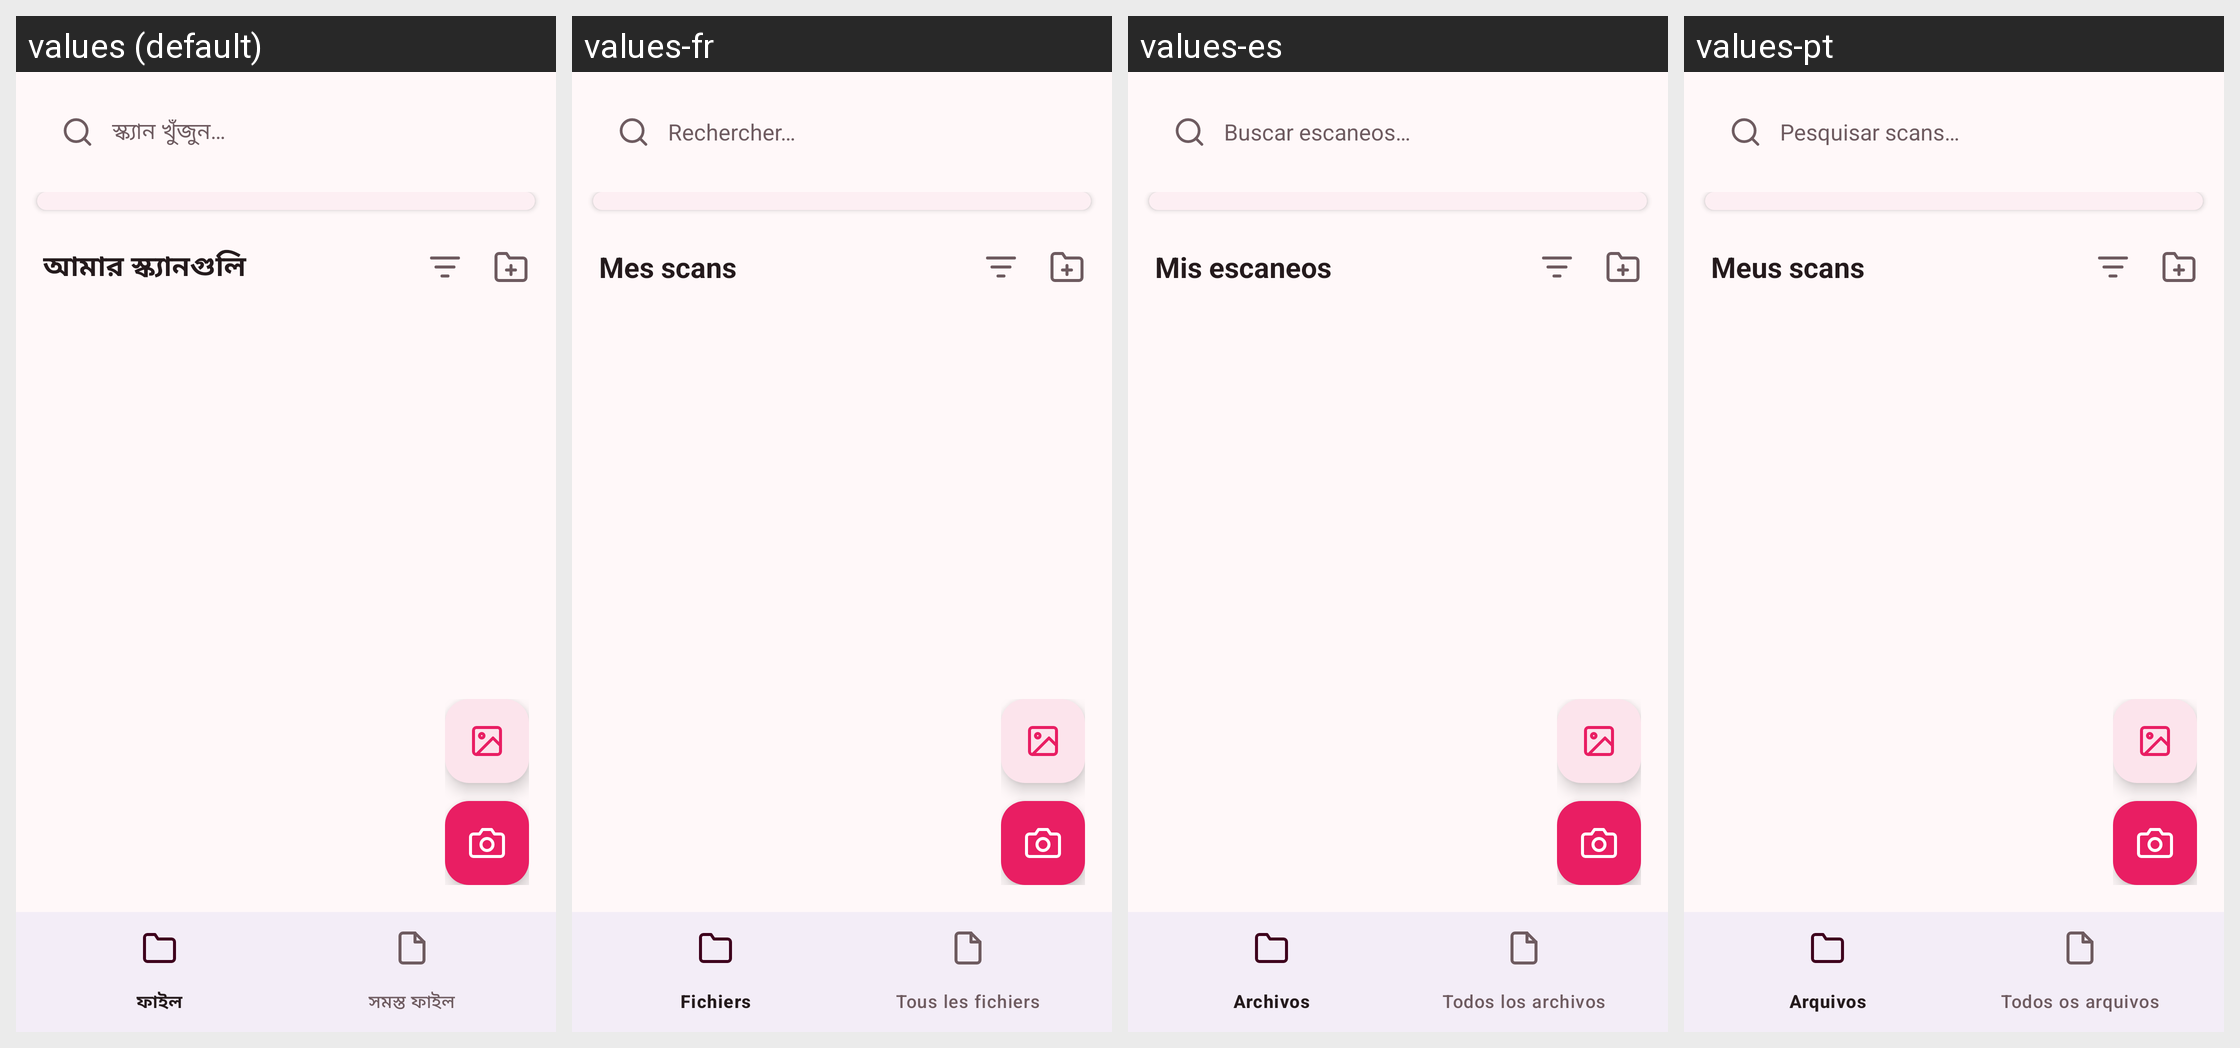

The same Android screen rendered under several of its app's locales, left to right. List the strings drawn on it with the default value and each locale's translation.
Android screen res/layout/activity_main.xml rendered under 4 locales, left to right: values (default), values-fr, values-es, values-pt. Device: Nexus 5 (rendered at 1080×1920; each locale shown at half size, 540×960, under a caption strip naming it); theme AppTheme.
Other locales in the repository, not shown: values-ar, values-de, values-en, values-hi, values-it, values-ru, values-tr.
Strings drawn on this screen, with the default value and each locale's value (text and hints the layout hard-codes, and strings that could not be matched under every locale, appear in the picture but are not listed):

search_hint
  values: স্ক্যান খুঁজুন…
  values-fr: Rechercher…
  values-es: Buscar escaneos…
  values-pt: Pesquisar scans…

my_scans
  values: আমার স্ক্যানগুলি
  values-fr: Mes scans
  values-es: Mis escaneos
  values-pt: Meus scans
